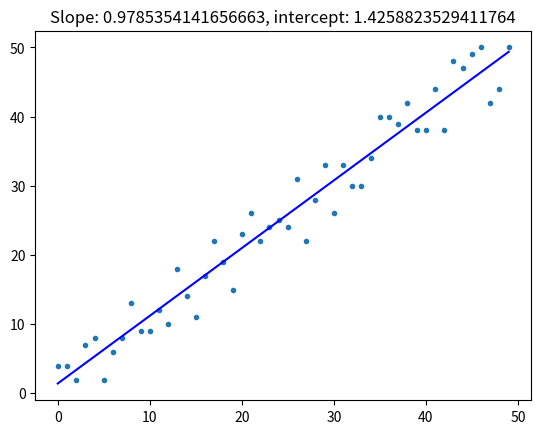

Write Python code to recreate this figure.
"""
[redacted]
[redacted]
"""

from __future__ import print_function


import random
import matplotlib.pyplot as plt


def linear_regression(x, y):
    # Provjeravamo da li su nam iste dimenzije x i y
    assert(len(x) == len(y))

    # Duzina liste x i y
    n = len(x)

    # Racunamo srednju vrijednost x i y
    x_mean = float(sum(x))/n
    y_mean = float(sum(y))/n

    # X predstavlja (xi - x_mean) za svako X koje pripada listi 'x'
    X = [xi - x_mean for xi in x]
    Y = [yi - y_mean for yi in y]

    # Brojilac nagiba funkcije (b iz formule)
    numerator   = sum([i*j  for i, j in zip(X, Y)])

    # Imenilac nagiba funkcije (b iz formule)
    denominator = sum([i**2 for i in X])

    # TODO 1: implementirati linearnu regresiju
    # Koristimo formulu za b iz fajla 'ori-2016-siit-01-linreg.ipynb'
    slope = numerator/denominator
    intercept = y_mean - slope*x_mean

    return slope, intercept


def predict(x, slope, intercept):
    # TODO 2: implementirati racunanje y na osnovu x i parametara linije
    return intercept + slope*x


def create_line(x, slope, intercept):
    y = [predict(xx, slope, intercept) for xx in x]
    return y


if __name__ == '__main__':
    x = range(50)  # celobrojni interval [0,50]
    random.seed(1337)  # da rezultati mogu da se reprodukuju
    y = [(i + random.randint(-5, 5)) for i in x]  # y = x (+- nasumicni sum)

    slope, intercept = linear_regression(x, y)

    line_y = create_line(x, slope, intercept)

    plt.plot(x, y, '.')
    plt.plot(x, line_y, 'b')
    plt.title('Slope: {0}, intercept: {1}'.format(slope, intercept))
    plt.show()
